Image classification data set "plantbase_images" (JoshEagle/plantbase on GitHub). Class labels (16): Ajuga, Allium, Campanula, Cirsium, Crataegus, Gentiana, Geranium, Iris, Malva, Narcissus, Ophrys, Rosa, Trifolium, Verbascum, Veronica, Viola.

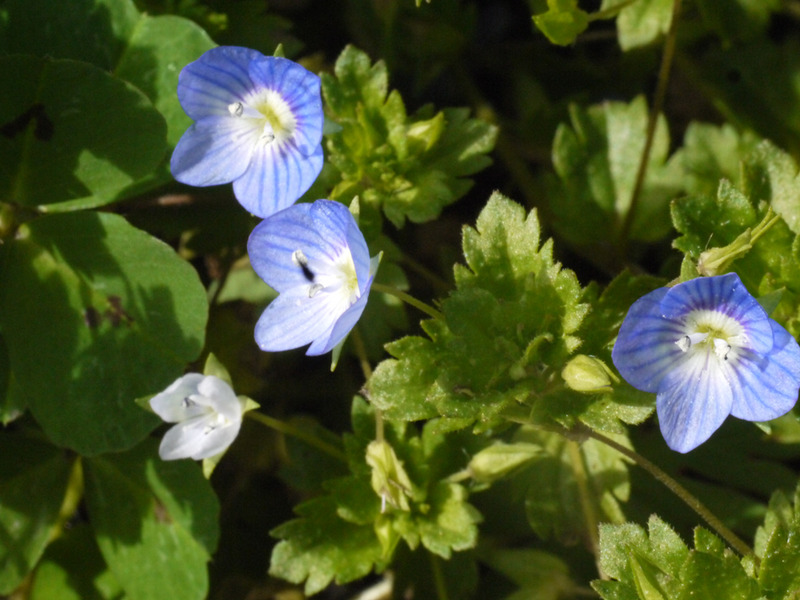
Label: Veronica

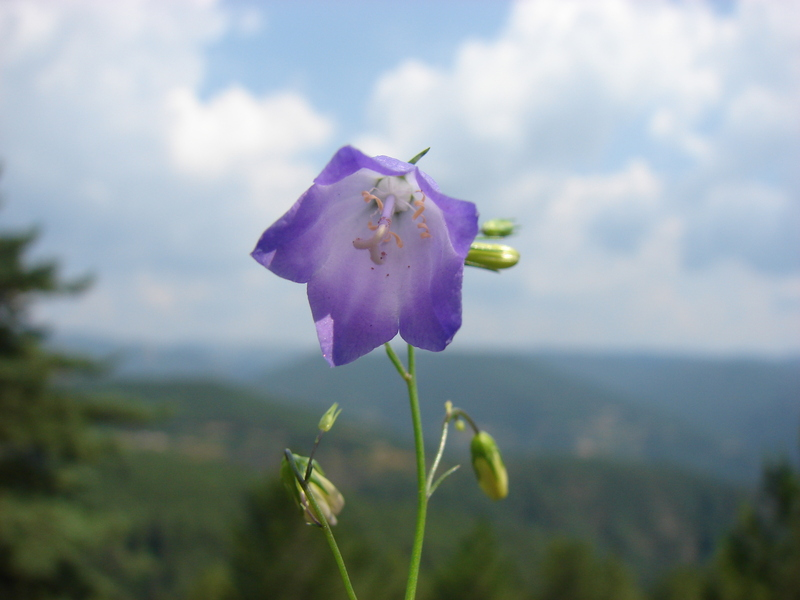
Label: Campanula

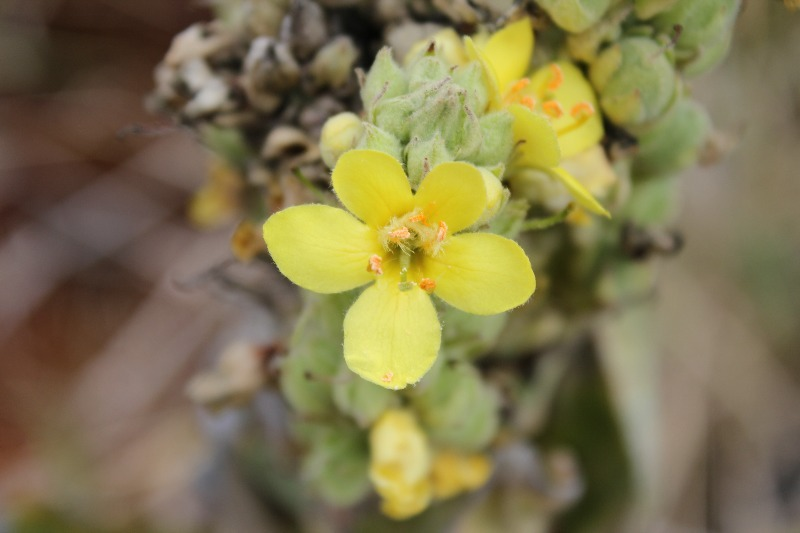
Label: Verbascum

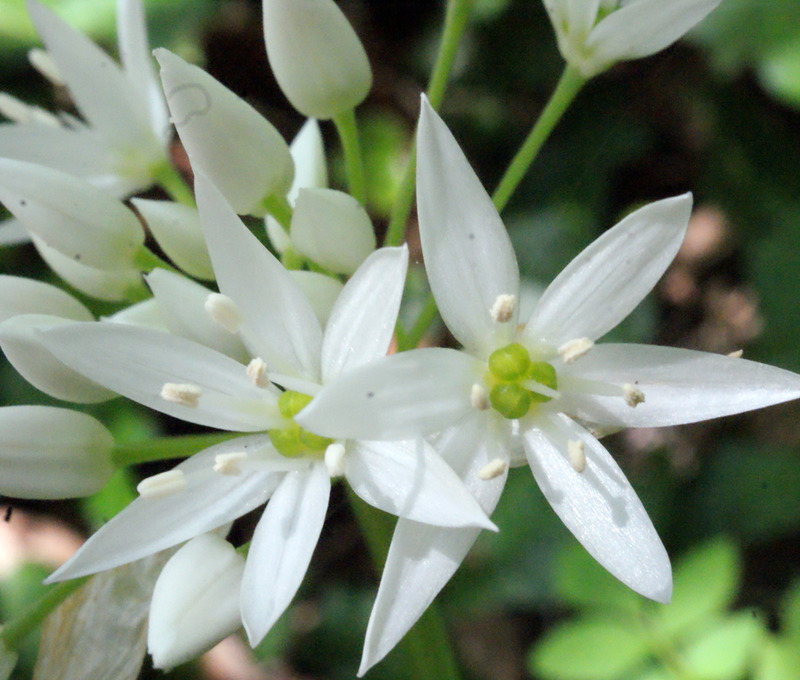
Label: Allium

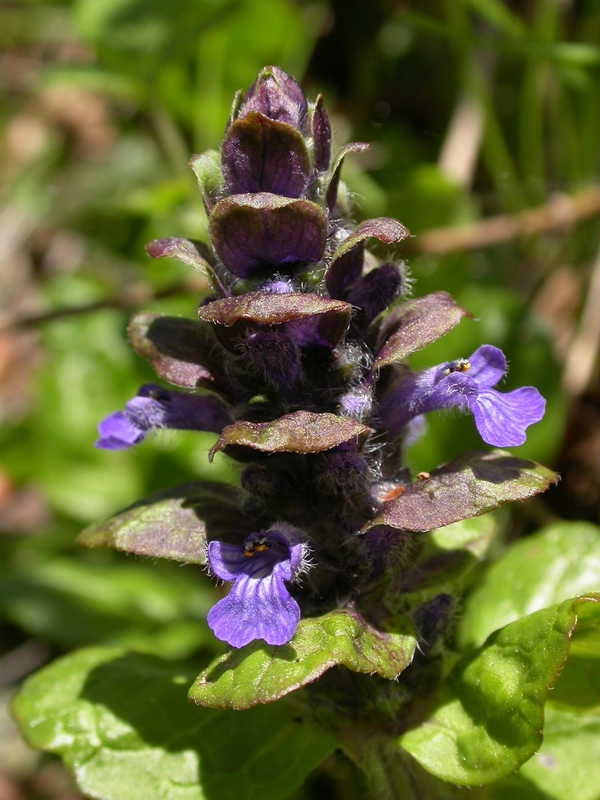
Label: Ajuga

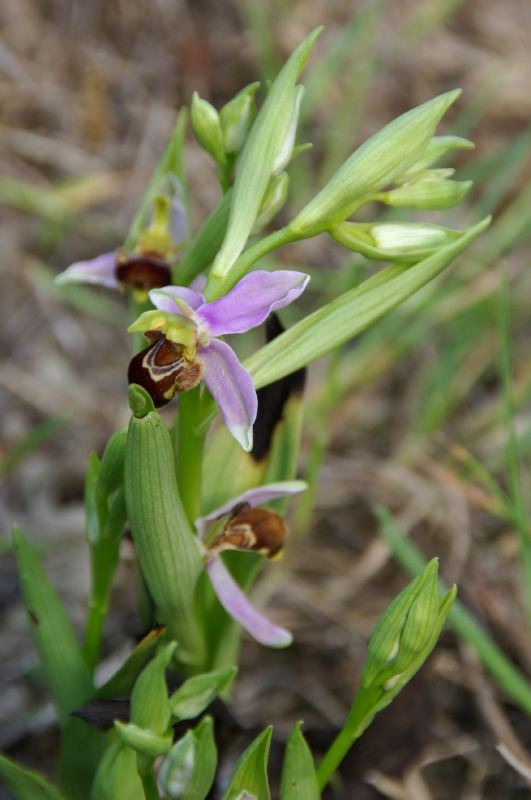
Label: Ophrys
